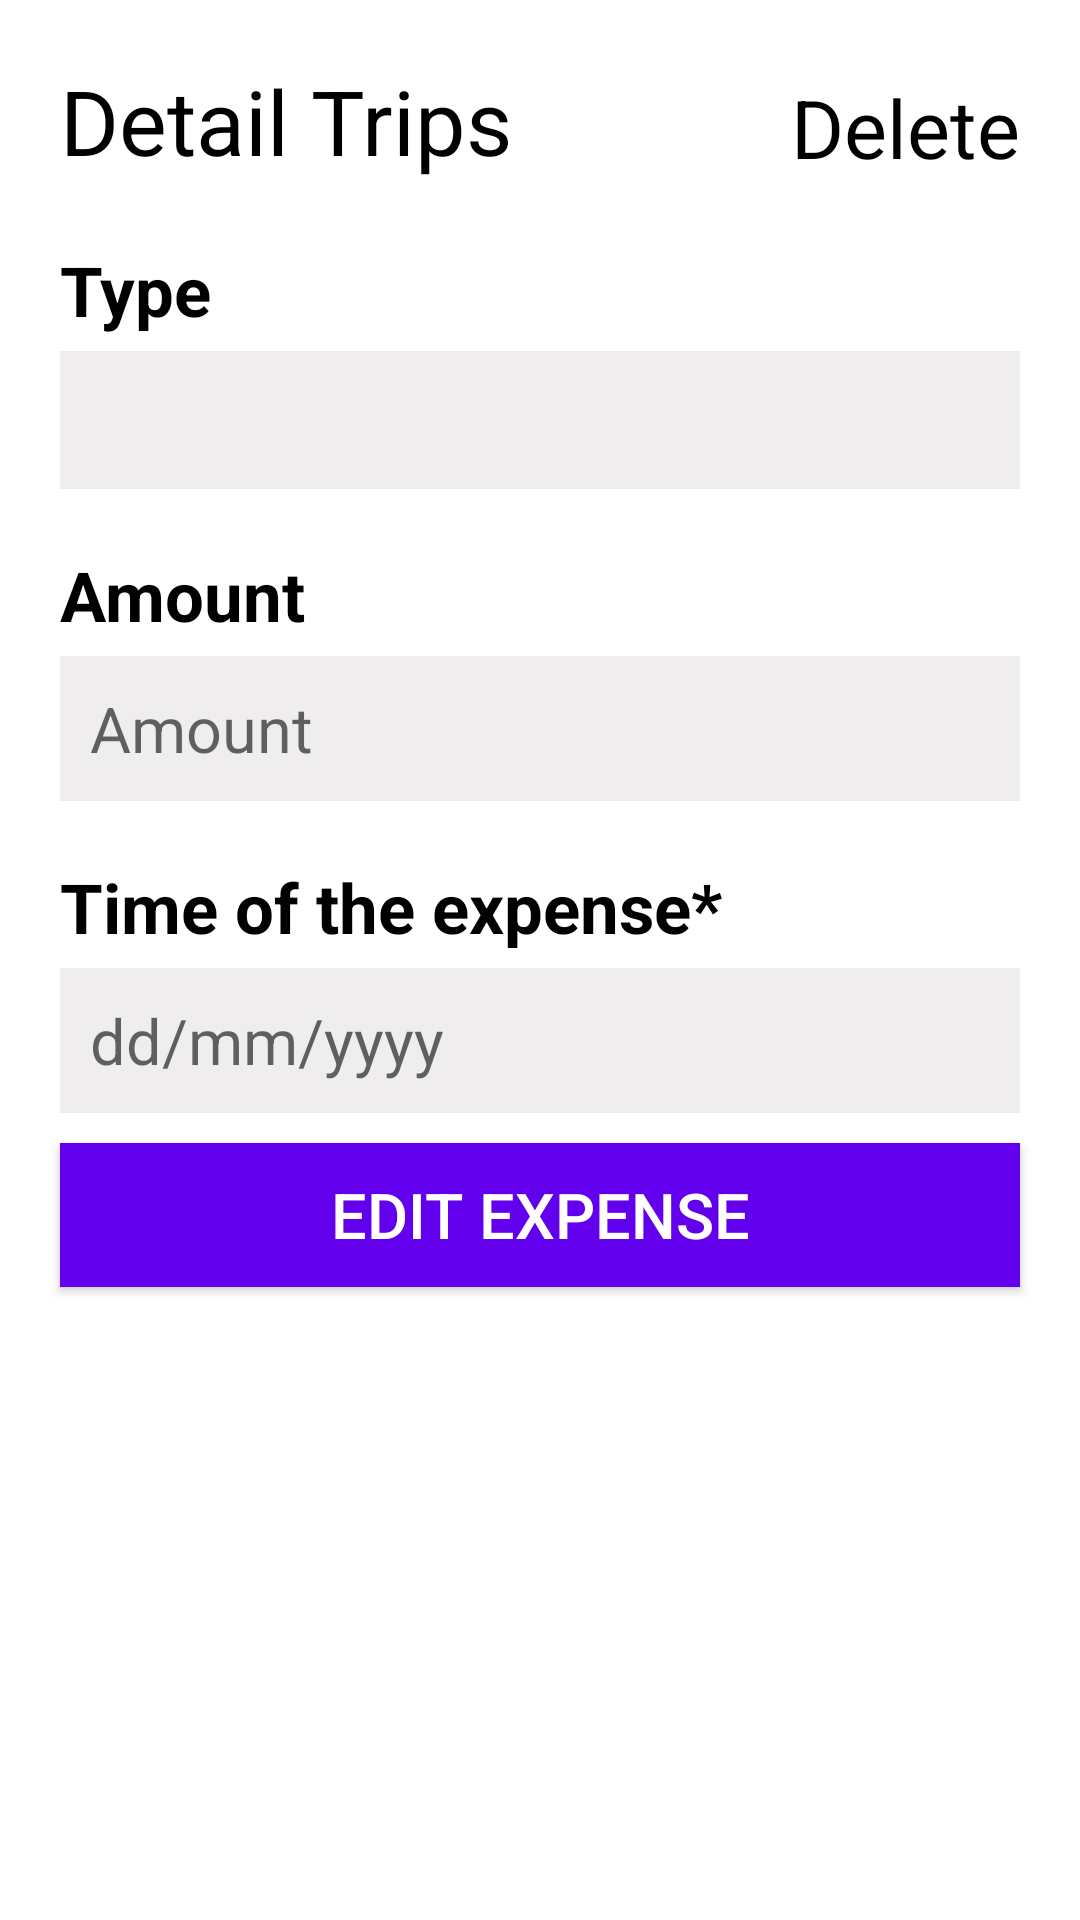

Reconstruct the res/layout file that produces this screen, plus the resources it refers to.
<!-- AndroidManifest.xml: application theme Theme.javaAndroid -->
<!-- res/layout/activity_expenses_details.xml -->
<?xml version="1.0" encoding="utf-8"?>
<LinearLayout xmlns:android="http://schemas.android.com/apk/res/android"
    xmlns:app="http://schemas.android.com/apk/res-auto"
    xmlns:tools="http://schemas.android.com/tools"
    android:layout_width="match_parent"
    android:layout_height="match_parent"
    android:background="@color/white"
    android:orientation="vertical">

    <RelativeLayout
        android:layout_width="match_parent"
        android:layout_height="wrap_content">

        <TextView
            android:id="@+id/Title_Trips"
            android:layout_width="wrap_content"
            android:layout_height="wrap_content"
            android:layout_marginLeft="20dp"
            android:layout_marginTop="20dp"
            android:text="Detail Trips"
            android:textColor="@color/black"
            android:textSize="30dp" />

        <TextView
            android:id="@+id/delete_Expenses_Details"
            android:layout_width="wrap_content"
            android:layout_height="wrap_content"
            android:layout_above="@+id/view"
            android:layout_alignParentEnd="true"
            android:layout_marginTop="20dp"
            android:layout_marginRight="20dp"
            android:layout_toRightOf="@id/Title_Trips"
            android:gravity="right"
            android:text="Delete"
            android:textColor="@color/black"
            android:textSize="27dp" />

        <View
            android:id="@+id/view"
            android:layout_width="200dp"
            android:layout_height="1dp"
            android:layout_below="@+id/Title_Trips"
            android:layout_marginLeft="20dp"
            android:background="@color/white" />
    </RelativeLayout>

    <TextView
        android:layout_width="wrap_content"
        android:layout_height="wrap_content"
        android:layout_marginLeft="20dp"
        android:layout_marginTop="20dp"
        android:drawableRight="@drawable/icon_baseline_emergency_24"
        android:drawablePadding="5dp"
        android:text="Type"
        android:textColor="@color/black"
        android:textSize="23dp"
        android:textStyle="bold" />

    <Spinner
        android:id="@+id/spnExpenseType_Edit"
        android:layout_width="match_parent"
        android:layout_height="46dp"
        android:layout_marginLeft="20dp"
        android:layout_marginTop="5dp"
        android:layout_marginRight="20dp"
        android:background="#EFEDED"
        android:padding="5dp"
        android:textAlignment="center"
        android:textColor="@color/black"
        android:textSize="25dp" />

    <TextView
        android:layout_width="wrap_content"
        android:layout_height="wrap_content"
        android:layout_marginLeft="20dp"
        android:layout_marginTop="20dp"
        android:drawableRight="@drawable/icon_baseline_emergency_24"
        android:drawablePadding="5dp"
        android:text="Amount"
        android:textColor="@color/black"
        android:textSize="23dp"
        android:textStyle="bold" />

    <EditText
        android:id="@+id/ExpenseAmount_Edit"
        android:layout_width="match_parent"
        android:layout_height="wrap_content"
        android:layout_marginLeft="20dp"
        android:layout_marginTop="5dp"
        android:layout_marginRight="20dp"
        android:background="#FFEFEDED"
        android:hint="Amount"
        android:inputType="numberDecimal"
        android:padding="10dp"
        android:textColor="@color/black"
        android:textSize="21dp" />

    <TextView
        android:layout_width="wrap_content"
        android:layout_height="wrap_content"
        android:layout_marginLeft="20dp"
        android:layout_marginTop="20dp"
        android:drawableRight="@drawable/icon_baseline_emergency_24"
        android:drawablePadding="5dp"
        android:text="Time of the expense*"
        android:textColor="@color/black"
        android:textSize="23dp"
        android:textStyle="bold" />

    <TextView
        android:id="@+id/ExpenseDate_Edit"
        android:layout_width="match_parent"
        android:layout_height="wrap_content"
        android:layout_marginLeft="20dp"
        android:layout_marginTop="5dp"
        android:layout_marginRight="20dp"
        android:background="#FFEFEDED"
        android:hint="dd/mm/yyyy"
        android:inputType="text"
        android:padding="10dp"
        android:textColor="@color/black"
        android:textSize="21dp" />

    <Button
        android:id="@+id/btnExpense_Edit"
        android:layout_width="match_parent"
        android:layout_height="wrap_content"
        android:layout_marginLeft="20dp"
        android:layout_marginTop="10dp"
        android:layout_marginRight="20dp"
        android:background="@color/purple_500"
        android:text="Edit Expense"
        android:textColor="@color/white"
        android:textSize="21dp" />

</LinearLayout>
<!-- resources referenced by this layout -->
<resources>
  <style name="Theme.javaAndroid" parent="Theme.MaterialComponents.DayNight.NoActionBar.Bridge">
          
          <item name="colorPrimary">@color/purple_500</item>
          <item name="colorPrimaryVariant">@color/purple_700</item>
          <item name="colorOnPrimary">@color/white</item>
          
          <item name="colorSecondary">@color/teal_200</item>
          <item name="colorSecondaryVariant">@color/teal_700</item>
          <item name="colorOnSecondary">@color/black</item>
          
          <item name="android:statusBarColor">?attr/colorPrimaryVariant</item>
          
          <item name="materialCalendarStyle">@style/Widget.MaterialComponents.MaterialCalendar</item>
          <item name="materialCalendarFullscreenTheme">@style/ThemeOverlay.MaterialComponents.MaterialCalendar.Fullscreen</item>
          <item name="materialCalendarTheme">@style/ThemeOverlay.MaterialComponents.MaterialCalendar</item>
  
      </style>
  <!-- not gathered from this repository: default colours our renderer supplied (Android Studio template values) -->
  <color name="purple_500">#FF6200EE</color>
  <color name="purple_700">#FF3700B3</color>
  <color name="teal_200">#FF03DAC5</color>
  <color name="teal_700">#FF018786</color>
  <color name="black">#FF000000</color>
  <color name="white">#FFFFFFFF</color>
</resources>
